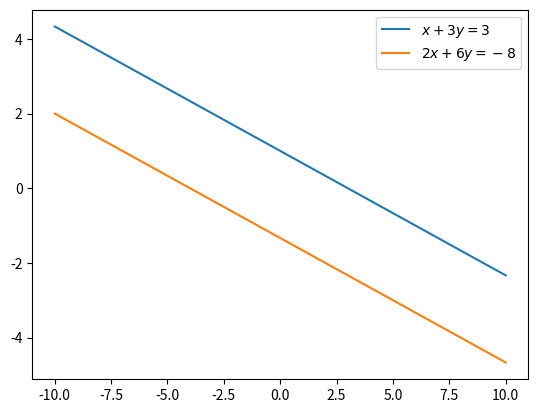

Write Python code to recreate this figure.
# -*- coding: utf-8 -*-
"""
Created on Sat Sep 14 12:38:38 2024

[redacted]
"""

import numpy as np
import matplotlib.pyplot as plt

fig, ax = plt.subplots()
# Set the axes through the origin
for spine in ['left', 'bottom']:
    ax.spines[spine].set_position('zero')
for spine in ['right', 'top']:
    ax.spines[spine].set_color('none')

ax.set(xlim=(-5, 5), ylim=(-5, 5))

vecs = ((2, 4), (-3, 3), (-4, -3.5))
for v in vecs:
    ax.annotate('', xy=v, xytext=(0, 0),
                arrowprops=dict(facecolor='blue',
                shrink=0,
                alpha=0.7,
                width=0.5))
    ax.text(1.1 * v[0], 1.1 * v[1], str(v))
plt.show()

fig, ax = plt.subplots()
# Set the axes through the origin
for spine in ['left', 'bottom']:
    ax.spines[spine].set_position('zero')
for spine in ['right', 'top']:
    ax.spines[spine].set_color('none')

ax.set(xlim=(-2, 10), ylim=(-4, 4))
# ax.grid()
vecs = ((4, -2), (3, 3), (7, 1))
tags = ('(x1, x2)', '(y1, y2)', '(x1+x2, y1+y2)')
colors = ('blue', 'green', 'red')
for i, v in enumerate(vecs):
    ax.annotate('', xy=v, xytext=(0, 0),
                arrowprops=dict(color=colors[i],
                shrink=0,
                alpha=0.7,
                width=0.5,
                headwidth=8,
                headlength=15))
    ax.text(v[0] + 0.2, v[1] + 0.1, tags[i])

for i, v in enumerate(vecs):
    ax.annotate('', xy=(7, 1), xytext=v,
                arrowprops=dict(color='gray',
                shrink=0,
                alpha=0.3,
                width=0.5,
                headwidth=5,
                headlength=20))
plt.show()

fig, ax = plt.subplots()
# Set the axes through the origin
for spine in ['left', 'bottom']:
    ax.spines[spine].set_position('zero')
for spine in ['right', 'top']:
    ax.spines[spine].set_color('none')

ax.set(xlim=(-5, 5), ylim=(-5, 5))
x = (2, 2)
ax.annotate('', xy=x, xytext=(0, 0),
            arrowprops=dict(facecolor='blue',
            shrink=0,
            alpha=1,
            width=0.5))
ax.text(x[0] + 0.4, x[1] - 0.2, '$x$', fontsize='16')

scalars = (-2, 2)
x = np.array(x)

for s in scalars:
    v = s * x
    ax.annotate('', xy=v, xytext=(0, 0),
                arrowprops=dict(facecolor='red',
                shrink=0,
                alpha=0.5,
                width=0.5))
    ax.text(v[0] + 0.4, v[1] - 0.2, f'${s} x$', fontsize='16')
plt.show()



x = np.ones(3)            # Vector of three ones
y = np.array((2, 4, 6))   # Converts tuple (2, 4, 6) into a NumPy array
x + y                     # Add (element-by-element)

4 * x                     # Scalar multiply


np.sum(x*y)      # Inner product of x and y

x @ y            # Another way to compute the inner product 

np.sqrt(np.sum(x**2))  # Norm of x, method one

np.linalg.norm(x)      # Norm of x, method two

A = ((1, 2),
     (3, 4))

type(A)

A = np.array(A)

type(A)

A.shape

A = np.identity(3)    # 3 x 3 identity matrix
B = np.ones((3, 3))   # 3 x 3 matrix of ones
2 * A

A + B

fig, ax = plt.subplots()
x = np.linspace(-10, 10)
plt.plot(x, (3-x)/3, label=f'$x + 3y = 3$')
plt.plot(x, (-8-2*x)/6, label=f'$2x + 6y = -8$')
plt.legend()
plt.show()


C = ((10, 5),      # Matrix C
     (5, 10))

C = np.array(C)
D = ((-10, -5),     # Matrix D
     (-1, -10))
D = np.array(D)
h = np.array((100, 50))   # Vector h
h.shape = 2,1             # Transforming h to a column vector
from numpy.linalg import det, inv
A = C - D
# Check that A is nonsingular (non-zero determinant), and hence invertible
det(A)

A_inv = inv(A)  # compute the inverse
A_inv

p = A_inv @ h  # equilibrium prices
p

q = C @ p  # equilibrium quantities
q

from numpy.linalg import solve
p = solve(A, h)  # equilibrium prices
p

q = C @ p  # equilibrium quantities
q